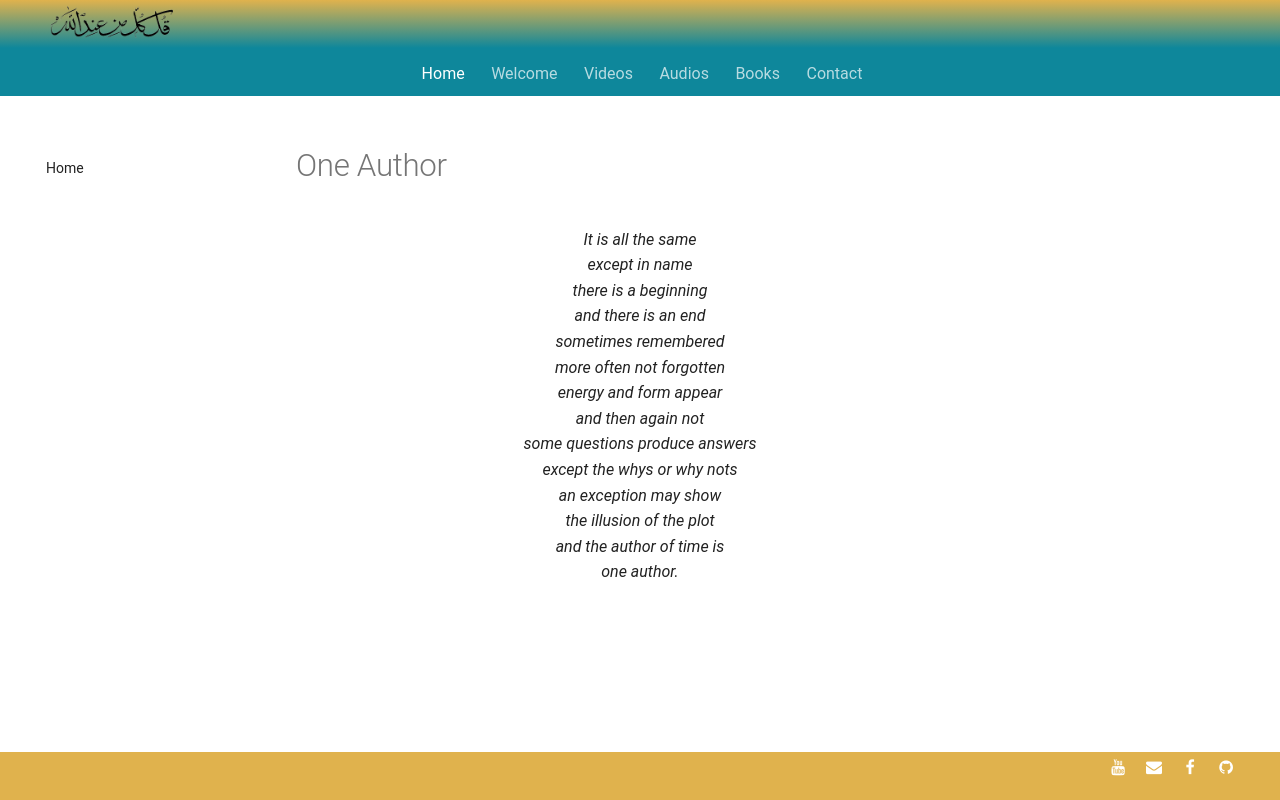

repository: SFH-Foundation/sfhfoundation · page: poetry/timeless/one-author/index.html · generator: mkdocs

---
title: One Author
image:
---

# One Author

<div class="aphorism-text">

It is all the same  <br/>
except in name  <br/>
there is a beginning  <br/>
and there is an end  <br/>
sometimes remembered  <br/>
more often not forgotten  <br/>
energy and form appear  <br/>
and then again not  <br/>
some questions produce answers  <br/>
except the whys or why nots  <br/>
an exception may show  <br/>
the illusion of the plot  <br/>
and the author of time is  <br/>
one author.<br/>

</div>
